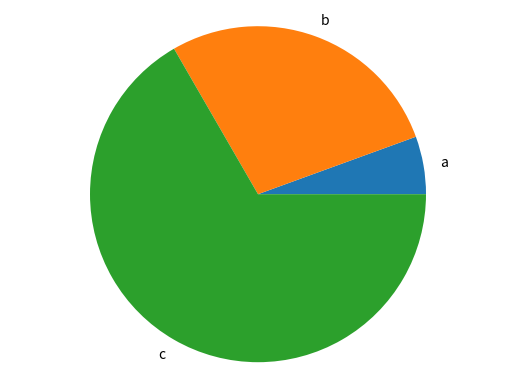

This chart was generated by the following Python code:
import matplotlib.pyplot as plt


def generate_bar_chart(labels, values):

	fig, ax = plt.subplots()
	ax.bar(labels,values)
	plt.show()

def generate_pie_chart(labels,values):
	fig, ax = plt.subplots()
	ax.pie(values,labels=labels)
	ax.axis("equal")
	plt.show()


if __name__ == "__main__":
	labels = ["a","b","c"]
	values = [10,50,120]


	generate_pie_chart(labels, values)
